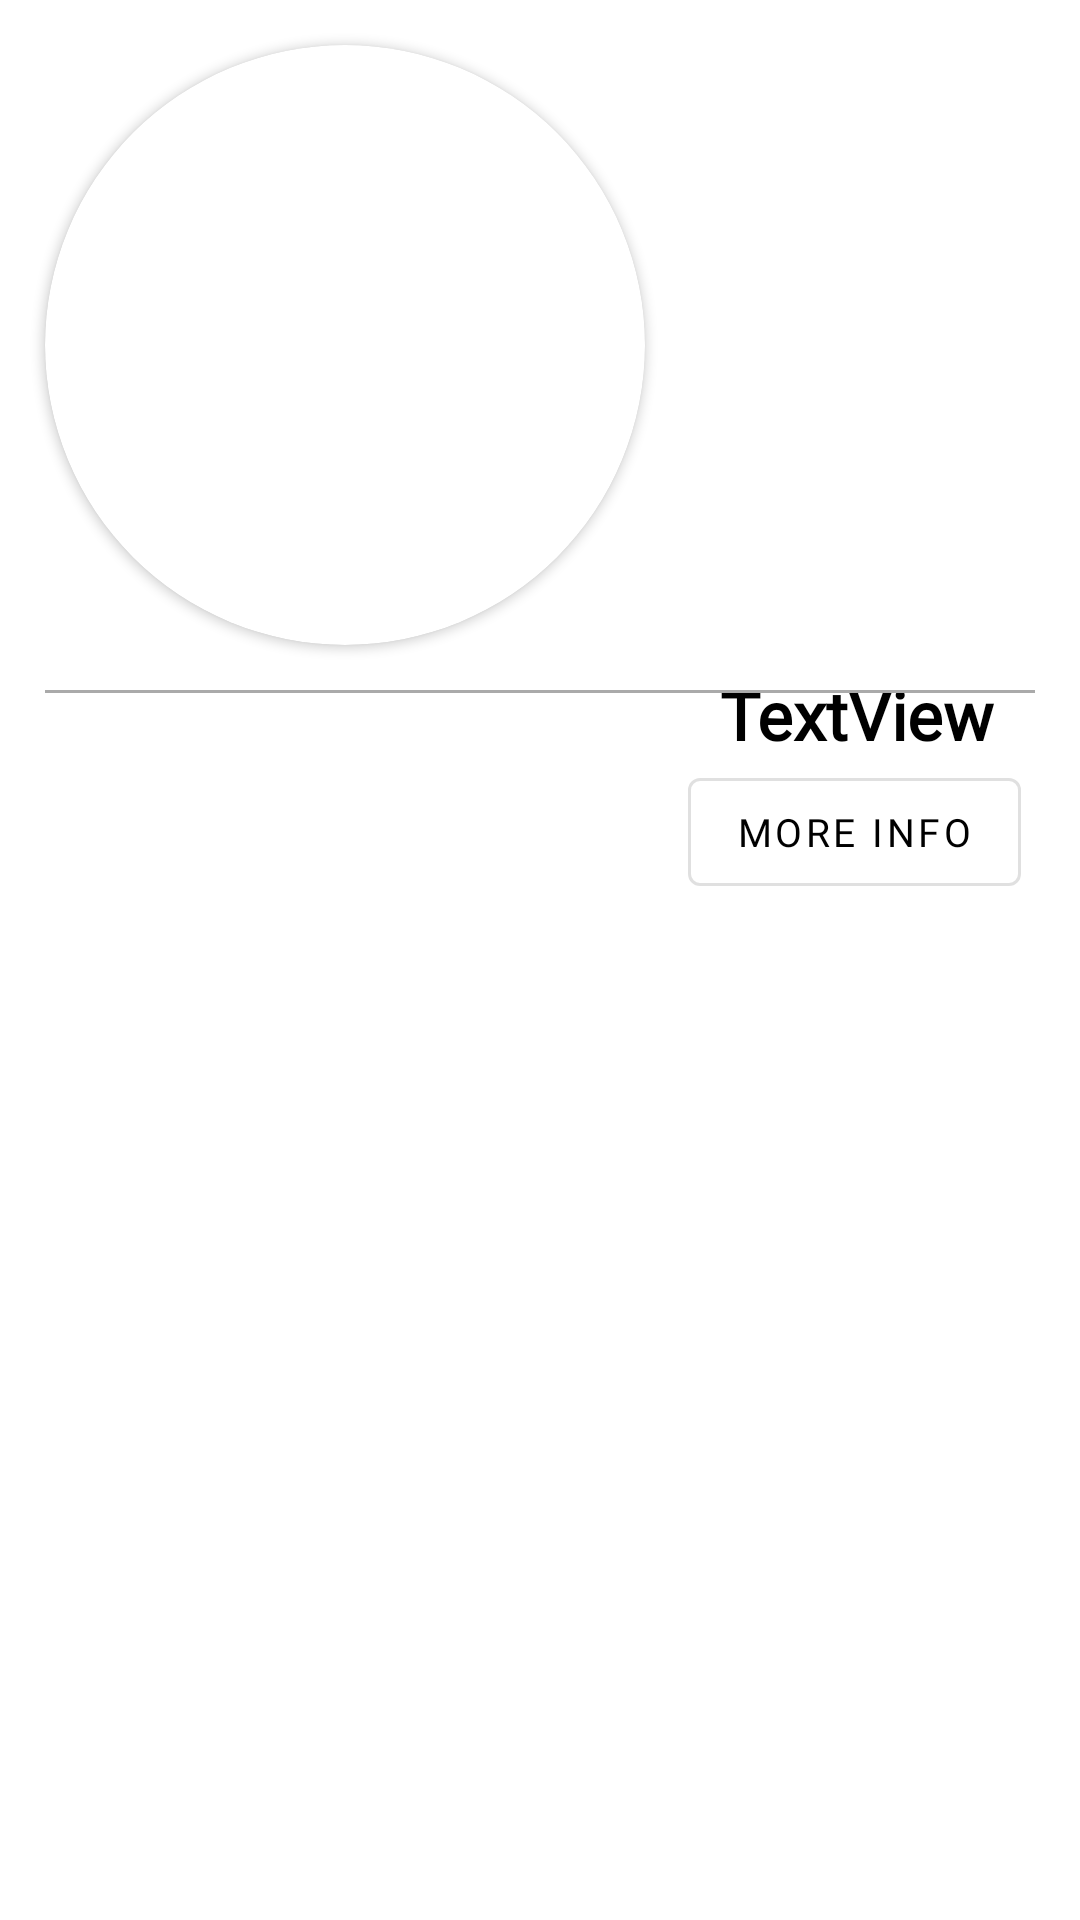

Android layout source for this screen:
<!-- AndroidManifest.xml: application theme Theme.TopMovieDisplayer -->
<!-- res/layout/movie_cell.xml -->
<?xml version="1.0" encoding="utf-8"?>
<androidx.constraintlayout.widget.ConstraintLayout xmlns:android="http://schemas.android.com/apk/res/android"
    xmlns:app="http://schemas.android.com/apk/res-auto"
    xmlns:tools="http://schemas.android.com/tools"
    android:layout_width="match_parent"

    android:layout_height="wrap_content">


    <TextView
        android:id="@+id/movie_name"
        android:layout_width="125dp"
        android:layout_height="30sp"
        android:fontFamily="@font/days_one"
        android:gravity="center"
        android:text="TextView"
        android:textAlignment="center"
        android:textColor="@color/black"
        android:textStyle="bold"
        app:autoSizeTextType="uniform"
        app:layout_constraintBottom_toBottomOf="parent"
        app:layout_constraintEnd_toEndOf="parent"
        app:layout_constraintHorizontal_bias="0.404"
        app:layout_constraintStart_toEndOf="@+id/cardView"
        app:layout_constraintTop_toTopOf="parent"
        app:layout_constraintVertical_bias="0.366" />

    <Button
        android:id="@+id/extra_info"
        style="@style/Widget.MaterialComponents.Button.OutlinedButton"
        android:layout_width="wrap_content"
        android:layout_height="wrap_content"
        android:fontFamily="@font/anonymous_pro_bold_italic"
        android:text="More Info"
        android:textColor="@color/black"
        android:textSize="13dp"
        app:layout_constraintBottom_toBottomOf="parent"
        app:layout_constraintEnd_toEndOf="@+id/movie_name"
        app:layout_constraintHorizontal_bias="0.456"
        app:layout_constraintStart_toStartOf="@+id/movie_name"
        app:layout_constraintTop_toBottomOf="@+id/movie_name"
        app:layout_constraintVertical_bias="0.0" />

    <androidx.cardview.widget.CardView
        android:id="@+id/cardView"
        android:layout_width="200dp"
        android:layout_height="200dp"
        app:cardBackgroundColor="@color/white"
        app:cardCornerRadius="250dp"
        android:layout_marginTop="15dp"
        app:layout_constraintStart_toStartOf="parent"
        app:layout_constraintTop_toTopOf="parent"
        android:layout_marginLeft="15dp">


        <ImageView

            android:id="@+id/img_src"
            android:layout_width="match_parent"
            android:layout_height="match_parent"
            android:scaleType="centerCrop"
            app:layout_constraintBottom_toBottomOf="parent"
            app:layout_constraintEnd_toEndOf="parent"
            app:layout_constraintHorizontal_bias="0.0"
            app:layout_constraintStart_toStartOf="parent"
            app:layout_constraintTop_toTopOf="parent"
            app:layout_constraintVertical_bias="0.0"
            tools:srcCompat="@tools:sample/avatars" />


    </androidx.cardview.widget.CardView>

    <View
        android:id="@+id/seprator"
        android:layout_width="match_parent"
        android:layout_height="1dp"
        android:layout_marginTop="24dp"
        android:background="@android:color/darker_gray"
        app:layout_constraintTop_toBottomOf="@+id/cardView"
        android:layout_margin="15dp"
        tools:layout_editor_absoluteX="0dp" />


</androidx.constraintlayout.widget.ConstraintLayout>
<!-- resources referenced by this layout -->
<resources>
  <style name="Theme.TopMovieDisplayer" parent="Theme.MaterialComponents.DayNight.DarkActionBar">
          
          <item name="colorPrimary">@color/purple_500</item>
          <item name="colorPrimaryVariant">@color/purple_700</item>
          <item name="colorOnPrimary">@color/white</item>
          
          <item name="colorSecondary">@color/teal_200</item>
          <item name="colorSecondaryVariant">@color/teal_700</item>
          <item name="colorOnSecondary">@color/black</item>
          
          <item name="android:statusBarColor" tools:targetApi="l">?attr/colorPrimaryVariant</item>
          
      </style>
  <!-- not gathered from this repository: default colours our renderer supplied (Android Studio template values) -->
  <color name="purple_500">#FF6200EE</color>
  <color name="purple_700">#FF3700B3</color>
  <color name="teal_200">#FF03DAC5</color>
  <color name="teal_700">#FF018786</color>
  <color name="black">#FF000000</color>
  <color name="white">#FFFFFFFF</color>
</resources>
